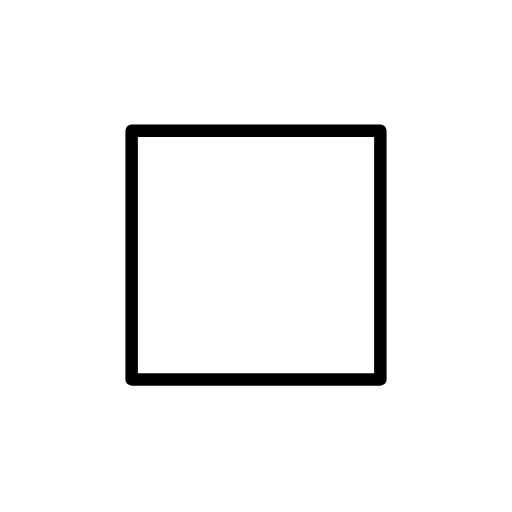
t = 0.00 s
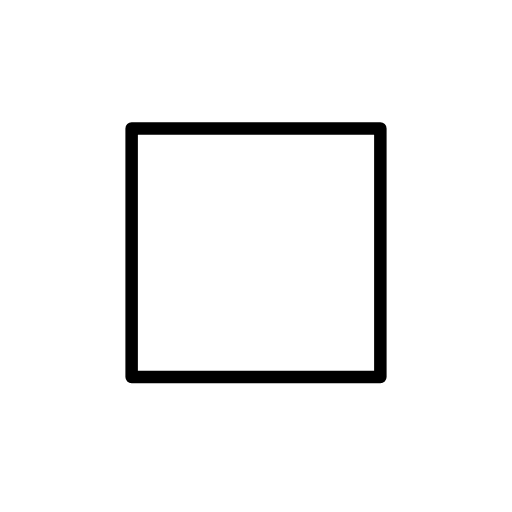
t = 0.48 s
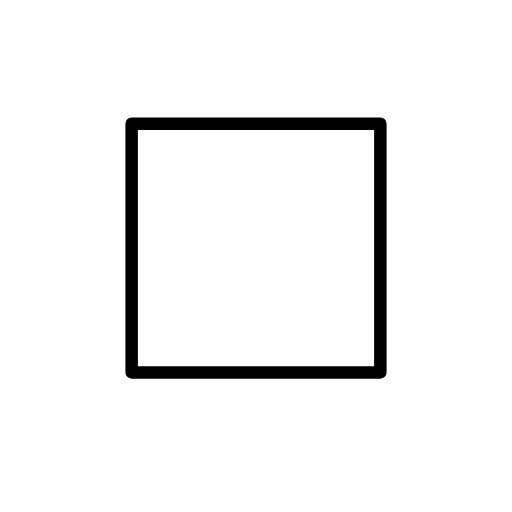
t = 1.43 s
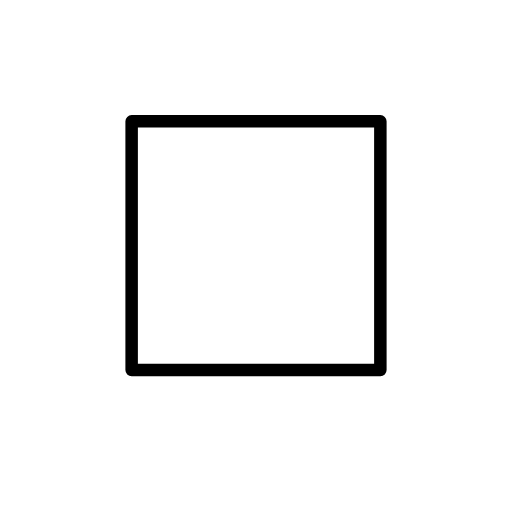
t = 1.90 s
t = 2.38 s: frame unchanged from t = 1.43 s, image omitted
t = 3.33 s: frame unchanged from t = 0.48 s, image omitted

The animated SVG that drew these frames (rendered in a browser with its animation timeline set to each time). Animation: 1 SMIL element (animateTransform=1); one cycle of 3.80 s, repeats indefinitely.

<?xml version='1.0' encoding='utf-8'?>
<svg xmlns="http://www.w3.org/2000/svg" id="emoji" viewBox="-5 -5 82 82" width="200" height="200" role="img">
  <title>OpenMoji: white medium square</title><g><g id="color">
    <rect x="16.0834" y="15.9375" width="39.8332" height="39.8332" fill="#ffffff" stroke="none" stroke-linecap="round" stroke-linejoin="round" stroke-width="2" />
  </g>
  <g id="line">
    <rect x="16.0834" y="15.9375" width="39.8332" height="39.8332" fill="none" stroke="#000" stroke-linecap="round" stroke-linejoin="round" stroke-width="2" />
  </g>
<animateTransform attributeName="transform" type="translate" values="0 0;0 -1.5;0 0" dur="3.8s" repeatCount="indefinite" /></g></svg>
